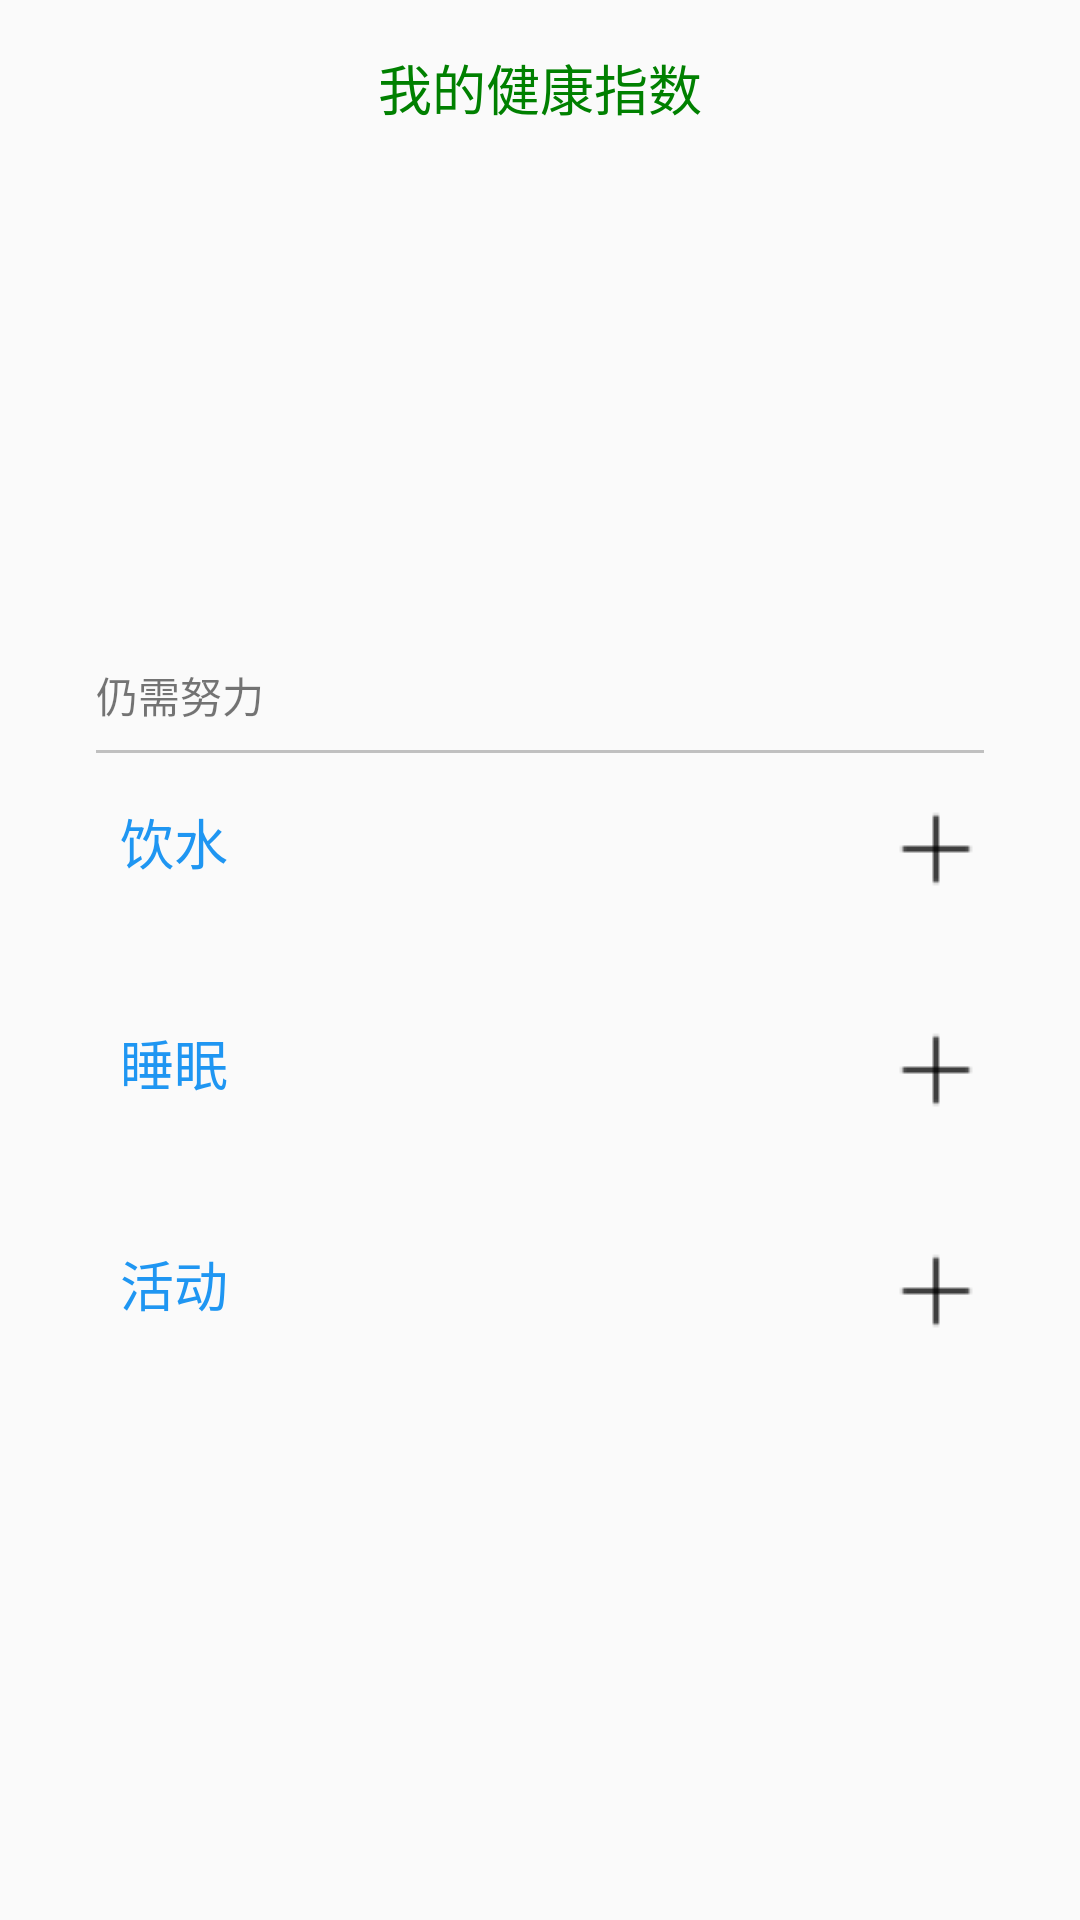

The Android layout XML behind this screen, and the referenced resources:
<!-- AndroidManifest.xml: application theme NoActionBarTheme -->
<!-- res/layout/fragment_status.xml -->
<?xml version="1.0" encoding="utf-8"?>
<LinearLayout xmlns:android="http://schemas.android.com/apk/res/android"
              android:layout_width="match_parent"
              android:layout_height="match_parent"
              android:orientation="vertical">
    
    <LinearLayout
        android:layout_width="match_parent"
        android:layout_height="wrap_content"
        android:layout_marginBottom="48dp"
        android:layout_marginTop="16dp"
        android:gravity="center"
        android:orientation="vertical">

        <TextView
            android:layout_width="wrap_content"
            android:layout_height="wrap_content"
            android:text="@string/today_health_mark"
            android:textColor="@color/green"
            android:textSize="18sp"/>

        <TextView
            android:id="@+id/my_health_mark"
            android:layout_width="wrap_content"
            android:layout_height="wrap_content"
            android:layout_marginTop="32dp"
            android:textSize="35sp"
            android:textStyle="bold"/>

        <TextView
            android:id="@+id/tips"
            android:layout_width="wrap_content"
            android:layout_height="wrap_content"
            android:textColor="@color/fifth"
            android:textSize="15sp"/>
    </LinearLayout>

    <LinearLayout
        android:layout_width="match_parent"
        android:layout_height="wrap_content"
        android:layout_marginBottom="8dp"
        android:layout_marginEnd="32dp"
        android:layout_marginStart="32dp"
        android:layout_marginTop="32dp"
        android:orientation="vertical">

        <TextView
            android:layout_width="match_parent"
            android:layout_height="wrap_content"
            android:text="@string/keep_hard"/>

        <TextView
            android:layout_width="match_parent"
            android:layout_height="1dp"
            android:layout_marginTop="8dp"
            android:background="@color/silver"/>
    </LinearLayout>

    <LinearLayout
        android:layout_width="match_parent"
        android:layout_height="wrap_content"
        android:layout_marginStart="40dp"
        android:layout_marginTop="8dp">

        <TextView
            android:layout_width="wrap_content"
            android:layout_height="wrap_content"
            android:text="@string/today_water"
            android:textColor="@color/thirteen"
            android:textSize="18sp"/>

        <TextView
            android:layout_width="0dp"
            android:layout_height="wrap_content"
            android:layout_weight="1"/>

        <Button
            android:id="@+id/add_water"
            android:layout_width="32dp"
            android:layout_height="32dp"
            android:layout_marginEnd="32dp"
            android:background="@drawable/ic_add"/>

        <ImageView
            android:id="@+id/iv_water"
            android:layout_width="32dp"
            android:layout_height="32dp"
            android:layout_marginEnd="32dp"
            android:contentDescription="@string/app_name"
            android:src="@drawable/complete"
            android:visibility="gone"/>

    </LinearLayout>

    <LinearLayout
        android:layout_width="match_parent"
        android:layout_height="wrap_content"
        android:gravity="center">

        <TextView
            android:id="@+id/today_water"
            android:layout_width="wrap_content"
            android:layout_height="wrap_content"
            android:layout_marginEnd="8dp"
            android:textSize="25sp"/>
    </LinearLayout>

    <LinearLayout
        android:layout_width="match_parent"
        android:layout_height="wrap_content"
        android:layout_marginStart="40dp"
        android:layout_marginTop="8dp">

        <TextView
            android:layout_width="wrap_content"
            android:layout_height="wrap_content"
            android:text="@string/today_sleep"
            android:textColor="@color/thirteen"
            android:textSize="18sp"/>

        <TextView
            android:layout_width="0dp"
            android:layout_height="wrap_content"
            android:layout_weight="1"/>

        <Button
            android:id="@+id/add_sleep"
            android:layout_width="32dp"
            android:layout_height="32dp"
            android:layout_marginEnd="32dp"
            android:background="@drawable/ic_add"/>

        <ImageView
            android:id="@+id/iv_rest"
            android:layout_width="32dp"
            android:layout_height="32dp"
            android:layout_marginEnd="32dp"
            android:contentDescription="@string/app_name"
            android:src="@drawable/complete"
            android:visibility="gone"/>
    </LinearLayout>

    <LinearLayout
        android:layout_width="match_parent"
        android:layout_height="wrap_content"
        android:gravity="center">

        <TextView
            android:id="@+id/today_sleep_hour"
            android:layout_width="wrap_content"
            android:layout_height="wrap_content"
            android:layout_marginEnd="8dp"
            android:textSize="25sp"/>

    </LinearLayout>


    <LinearLayout
        android:layout_width="match_parent"
        android:layout_height="wrap_content"
        android:layout_marginStart="40dp"
        android:layout_marginTop="8dp">

        <TextView
            android:layout_width="wrap_content"
            android:layout_height="wrap_content"
            android:text="@string/sport"
            android:textColor="@color/thirteen"
            android:textSize="18sp"/>

        <TextView
            android:layout_width="0dp"
            android:layout_height="wrap_content"
            android:layout_weight="1"/>

        <Button
            android:id="@+id/add_step_num"
            android:layout_width="32dp"
            android:layout_height="32dp"
            android:layout_marginEnd="32dp"
            android:background="@drawable/ic_add"
            />

        <ImageView
            android:id="@+id/iv_step"
            android:layout_width="32dp"
            android:layout_height="32dp"
            android:layout_marginEnd="32dp"
            android:contentDescription="@string/app_name"
            android:src="@drawable/complete"
            android:visibility="gone"/>

    </LinearLayout>

    <LinearLayout
        android:layout_width="match_parent"
        android:layout_height="wrap_content"
        android:gravity="center">

        <TextView
            android:id="@+id/today_step_num"
            android:layout_width="wrap_content"
            android:layout_height="wrap_content"
            android:layout_marginEnd="8dp"
            android:textSize="25sp"/>

    </LinearLayout>
</LinearLayout>
<!-- resources referenced by this layout -->
<resources>
  <color name="eye_green">#c7edcc</color>
  <color name="fifth">#fea000</color>
  <color name="green">#008000</color>
  <color name="silver">#C0C0C0</color>
  <color name="thirteen">#1f96f2</color>
  <!-- drawable complete: png bitmap (drawable, 1209 bytes) -->
  <!-- drawable ic_add: png bitmap (drawable-xxxhdpi, 191 bytes) -->
  <string name="app_name">PersonalHealthAssistant</string>
  <string name="keep_hard">仍需努力</string>
  <string name="sport">活动</string>
  <string name="today_health_mark">我的健康指数</string>
  <string name="today_sleep">睡眠</string>
  <string name="today_water">饮水</string>
  <style name="NoActionBarTheme" parent="AppTheme">
          <item name="windowActionBar">false</item>
          <item name="windowNoTitle">true</item>
      </style>
  <style name="AppTheme" parent="Theme.AppCompat.Light.DarkActionBar">
          
          <item name="colorPrimary">@color/colorPrimary</item>
          <item name="colorPrimaryDark">@color/colorPrimaryDark</item>
          <item name="colorAccent">@color/colorAccent</item>
      </style>
  <color name="colorPrimary">@color/midnightblue</color>
  <color name="colorPrimaryDark">@color/midnightblue</color>
  <color name="colorAccent">#FF4081</color>
  <color name="midnightblue">#191970</color>
</resources>
